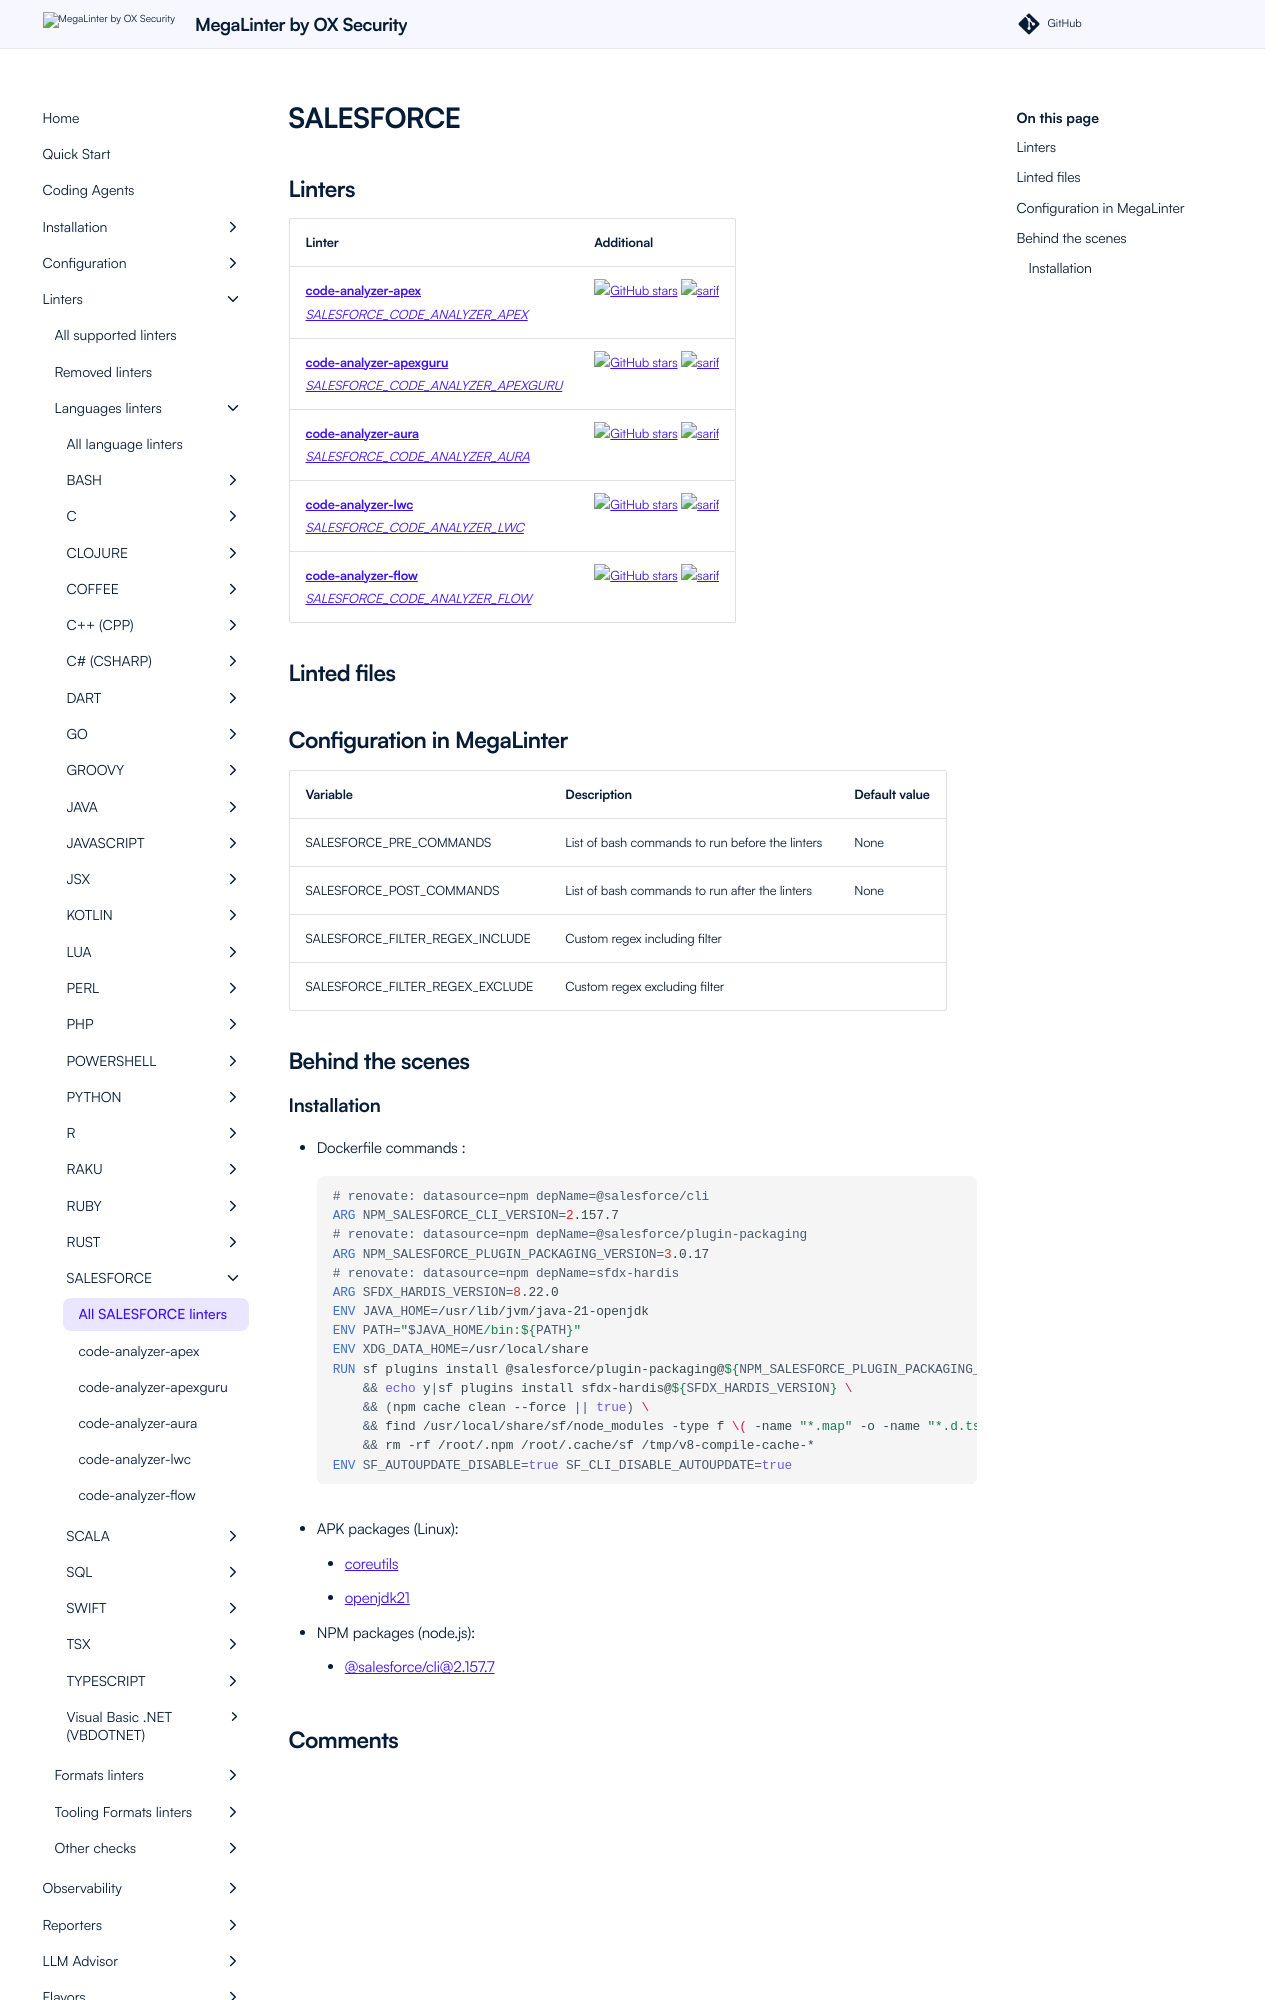

repository: oxsecurity/megalinter · page: beta/descriptors/salesforce/index.html · generator: mkdocs

---
title: SALESFORCE linters in MegaLinter
description: code-analyzer-apex, code-analyzer-apexguru, code-analyzer-aura, code-analyzer-lwc, code-analyzer-flow are available to analyze SALESFORCE files in MegaLinter
---
<!-- markdownlint-disable MD003 MD020 MD033 MD041 -->
<!-- @generated by .automation/build.py, please don't update manually -->
<!-- Instead, update descriptor file at https://github.com/oxsecurity/megalinter/tree/main/megalinter/descriptors/salesforce.yml -->
# SALESFORCE

## Linters

| Linter                                                                                                                                             | Additional                                                                                                                                                                                        |
|----------------------------------------------------------------------------------------------------------------------------------------------------|---------------------------------------------------------------------------------------------------------------------------------------------------------------------------------------------------|
| [**code-analyzer-apex**](salesforce_code_analyzer_apex.md)<br/>[_SALESFORCE_CODE_ANALYZER_APEX_](salesforce_code_analyzer_apex.md)                 | [![GitHub stars](https://img.shields.io/github/stars/forcedotcom/code-analyzer?cacheSeconds=3600)](https://github.com/forcedotcom/code-analyzer) ![sarif](https://shields.io/badge/-SARIF-orange) |
| [**code-analyzer-apexguru**](salesforce_code_analyzer_apexguru.md)<br/>[_SALESFORCE_CODE_ANALYZER_APEXGURU_](salesforce_code_analyzer_apexguru.md) | [![GitHub stars](https://img.shields.io/github/stars/forcedotcom/code-analyzer?cacheSeconds=3600)](https://github.com/forcedotcom/code-analyzer) ![sarif](https://shields.io/badge/-SARIF-orange) |
| [**code-analyzer-aura**](salesforce_code_analyzer_aura.md)<br/>[_SALESFORCE_CODE_ANALYZER_AURA_](salesforce_code_analyzer_aura.md)                 | [![GitHub stars](https://img.shields.io/github/stars/forcedotcom/code-analyzer?cacheSeconds=3600)](https://github.com/forcedotcom/code-analyzer) ![sarif](https://shields.io/badge/-SARIF-orange) |
| [**code-analyzer-lwc**](salesforce_code_analyzer_lwc.md)<br/>[_SALESFORCE_CODE_ANALYZER_LWC_](salesforce_code_analyzer_lwc.md)                     | [![GitHub stars](https://img.shields.io/github/stars/forcedotcom/code-analyzer?cacheSeconds=3600)](https://github.com/forcedotcom/code-analyzer) ![sarif](https://shields.io/badge/-SARIF-orange) |
| [**code-analyzer-flow**](salesforce_code_analyzer_flow.md)<br/>[_SALESFORCE_CODE_ANALYZER_FLOW_](salesforce_code_analyzer_flow.md)                 | [![GitHub stars](https://img.shields.io/github/stars/forcedotcom/code-analyzer?cacheSeconds=3600)](https://github.com/forcedotcom/code-analyzer) ![sarif](https://shields.io/badge/-SARIF-orange) |

## Linted files

## Configuration in MegaLinter

| Variable                        | Description                                     | Default value |
|---------------------------------|-------------------------------------------------|---------------|
| SALESFORCE_PRE_COMMANDS         | List of bash commands to run before the linters | None          |
| SALESFORCE_POST_COMMANDS        | List of bash commands to run after the linters  | None          |
| SALESFORCE_FILTER_REGEX_INCLUDE | Custom regex including filter                   |               |
| SALESFORCE_FILTER_REGEX_EXCLUDE | Custom regex excluding filter                   |               |


## Behind the scenes
